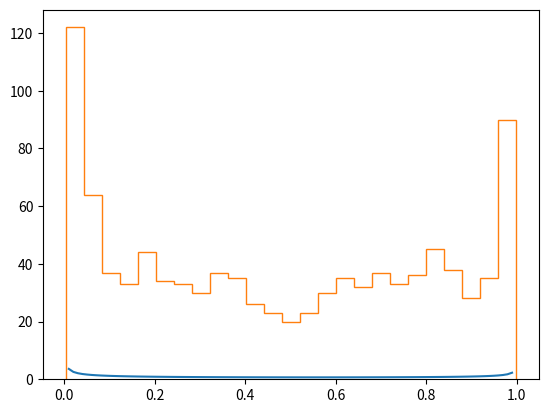

Write Python code to recreate this figure. (Note: this script raises an exception after producing the figure.)
# -*- coding: utf-8 -*-
import random

import matplotlib.pyplot as plt
import numpy as np
import scipy.special as ss


# 真实Beta分布概率密度函数
def beta(x, a, b):
    return (1.0 / ss.beta(a, b)) * x ** (a - 1) * (1 - x) ** (b - 1)


# Beta分布概率密度函数(忽略了Beta函数)
def beta_fpdf(x, a, b):
    return x ** (a - 1) * (1 - x) ** (b - 1)


# 根据接受概率决定是否转移
def transform(ap):
    stone = random.uniform(0, 1)
    if stone >= ap:
        return False
    else:
        return True


def beta_mcmc(N_hops, a, b):
    states = []
    cur = random.uniform(0, 1)
    for i in range(0, N_hops):
        states.append(cur)
        next = random.uniform(0, 1)
        ap = min(beta_fpdf(next, a, b) / beta_fpdf(cur, a, b), 1)  # 计算接受概率
        if transform(ap):
            cur = next
    return states[-1000:]  # 返回进入平稳分布后的1000个状态


# 绘制通过MCMC方法抽样的Beta分布
def plot_beta(a, b):
    Ly = []
    Lx = []
    i_list = np.mgrid[0:1:100j]
    for i in i_list:
        Lx.append(i)
        Ly.append(beta(i, a, b))
    # 绘制真实的Beta分布进行对照
    plt.plot(Lx, Ly, label="Real Distribution: a=" + str(a) + ", b=" + str(b))
    plt.hist(beta_mcmc(100000, a, b), normed=True, bins=25, histtype='step',
             label="Simulated_MCMC: a=" + str(a) + ", b=" + str(b))
    plt.legend()
    plt.show()


plot_beta(0.5, 0.6)
